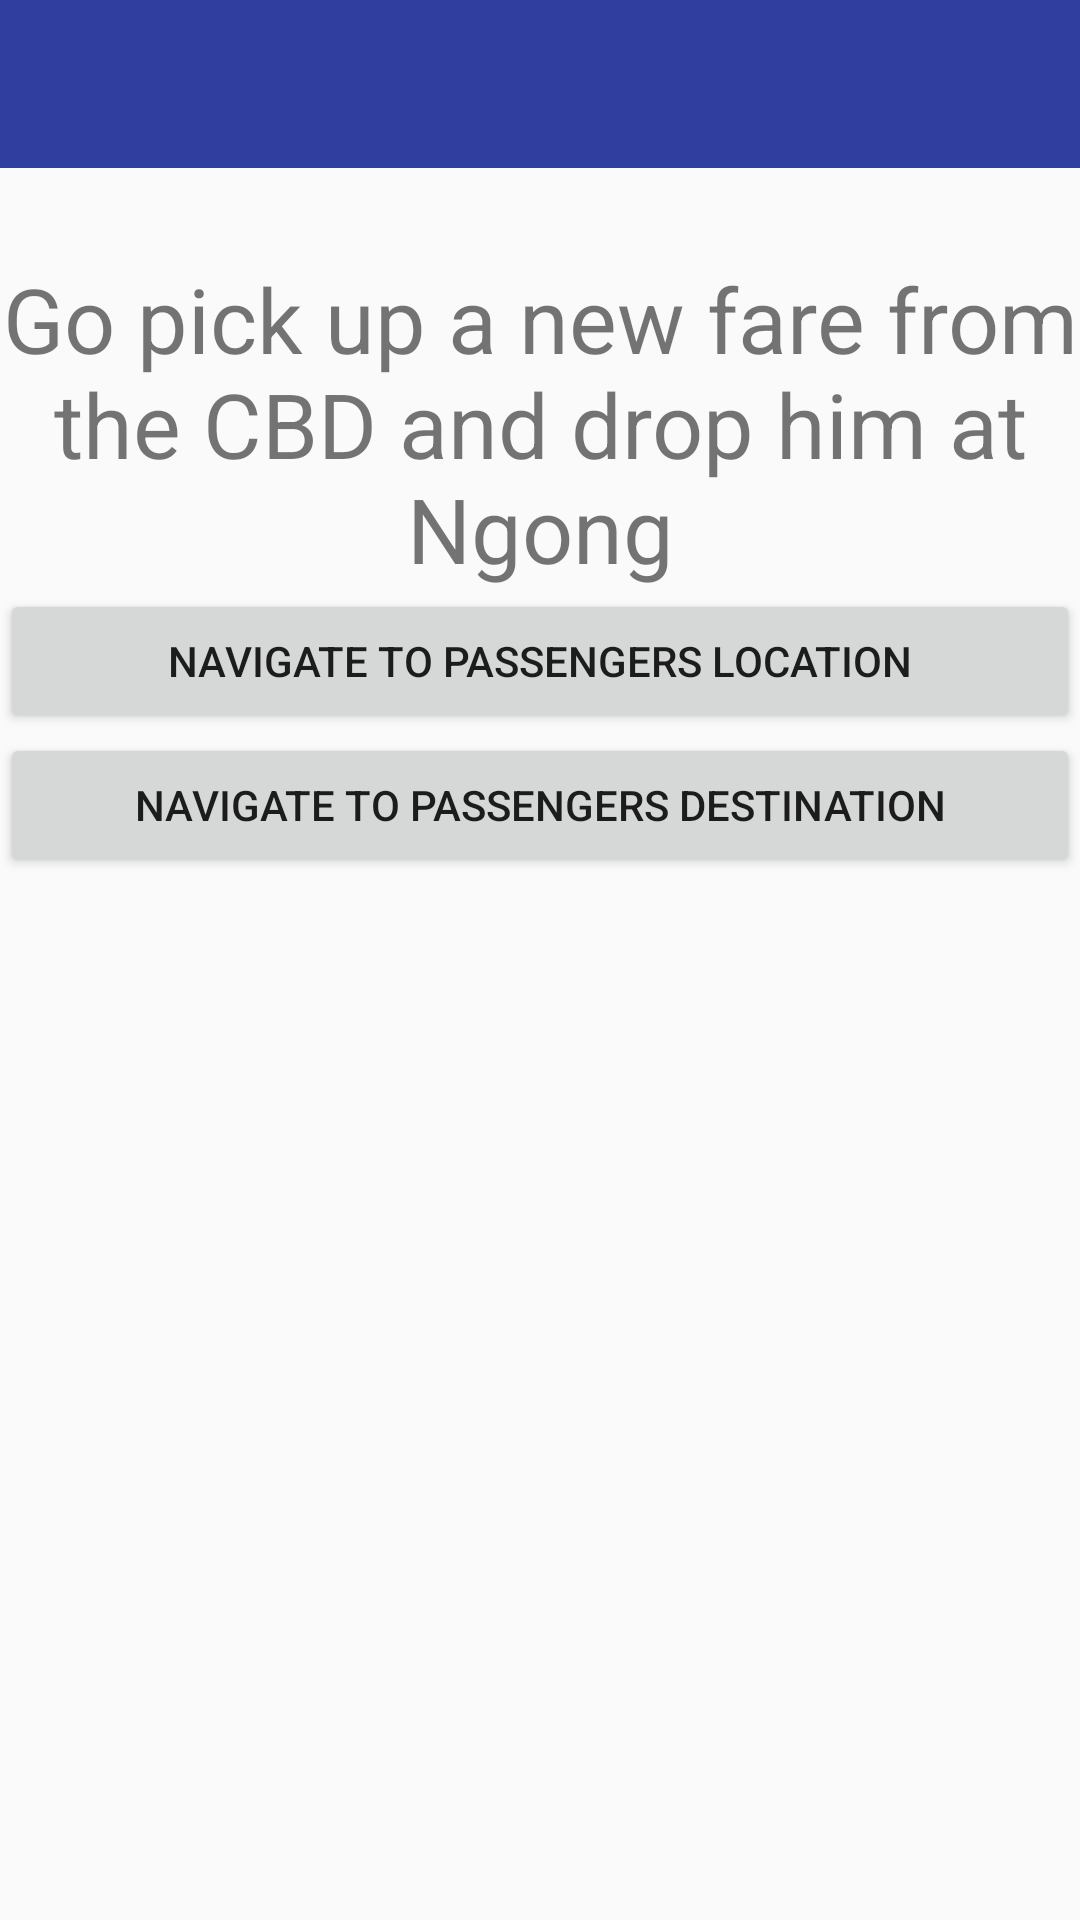

Android layout source for this screen:
<!-- AndroidManifest.xml: application theme AppTheme -->
<!-- res/layout/notification.xml -->
<?xml version="1.0" encoding="utf-8"?>
<LinearLayout xmlns:android="http://schemas.android.com/apk/res/android"
    android:orientation="vertical" android:layout_width="match_parent"
    android:layout_height="match_parent">
    <android.support.v7.widget.Toolbar
        xmlns:android="http://schemas.android.com/apk/res/android"
        android:id="@+id/toolbarNotification"
        android:textColor="@color/white_pure"
        android:layout_width="match_parent"
        android:layout_height="wrap_content"
        android:background="@color/blue"/>
    <TextView
        android:textSize="30dp"
        android:layout_gravity="center"
        android:gravity="center"
        android:layout_marginTop="30dp"
        android:layout_width="fill_parent"
        android:layout_height="wrap_content"
        android:id="@+id/newText"
        android:text="Go pick up a new fare from the CBD and drop him at Ngong" />
    <Button
        android:layout_width="fill_parent"
        android:layout_height="wrap_content"
        android:text="Navigate to Passengers location"
        android:id="@+id/btnMap"
        />
    <Button
        android:layout_width="fill_parent"
        android:layout_height="wrap_content"
        android:text="Navigate to Passengers destination"
        android:id="@+id/btnMapTwo"
        />


</LinearLayout>
<!-- resources referenced by this layout -->
<resources>
  <color name="blue">#303F9F</color>
  <color name="white_pure">#FFFFFF</color>
  <style name="AppTheme" parent="Theme.AppCompat.Light.DarkActionBar">
          
      </style>
</resources>
